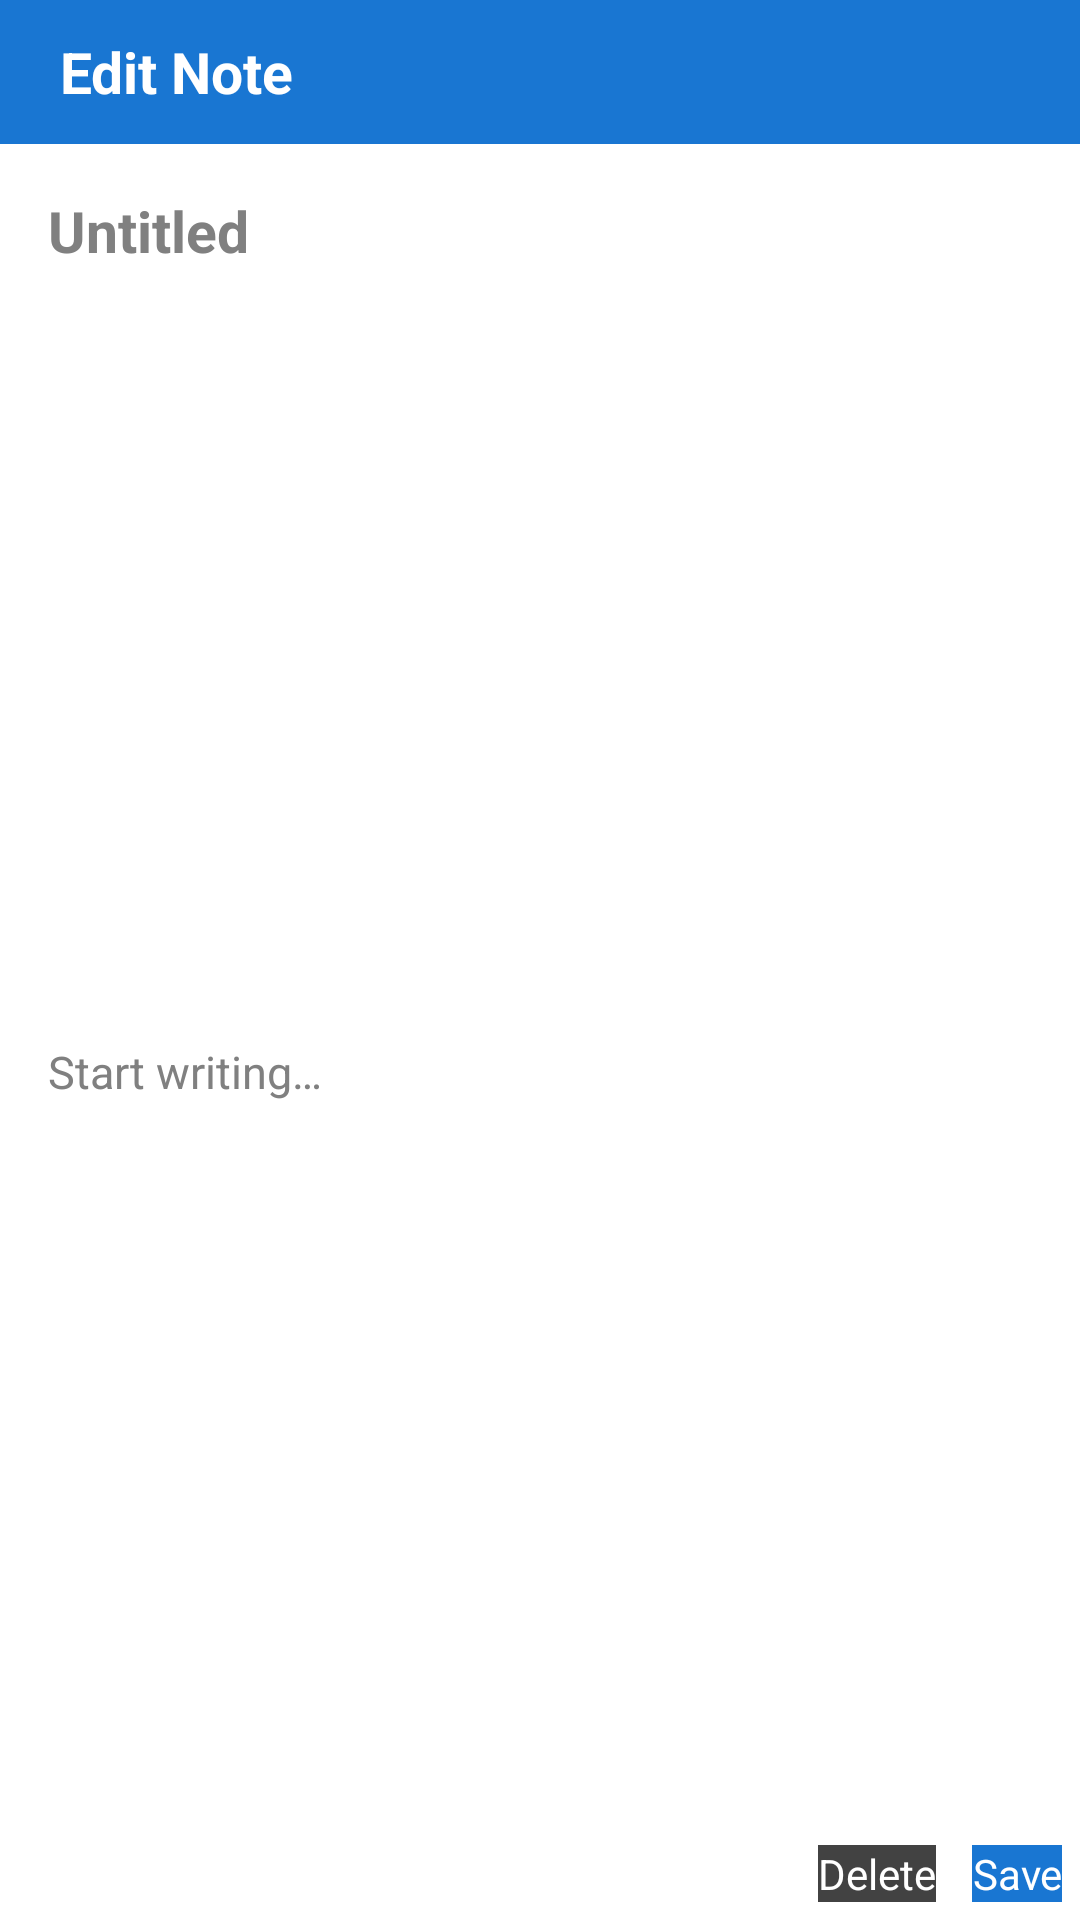

Here is an Android app screen rendered from its layout file. Give the layout XML and the strings, colors and styles it references.
<!-- AndroidManifest.xml: application theme Theme.NotesMinimal -->
<!-- res/layout/activity_note_detail.xml -->
<?xml version="1.0" encoding="utf-8"?>
<LinearLayout xmlns:android="http://schemas.android.com/apk/res/android"
    android:layout_width="match_parent"
    android:layout_height="match_parent"
    android:background="@color/backgroundLight"
    android:orientation="vertical">

    
    <TextView
        android:id="@+id/detailToolbar"
        android:layout_width="match_parent"
        android:layout_height="48dp"
        android:background="@color/colorPrimary"
        android:text="@string/edit_note"
        android:textColor="@android:color/white"
        android:textStyle="bold"
        android:gravity="center_vertical"
        android:paddingStart="20dp"
        android:textSize="19sp" />

    <EditText
        android:id="@+id/detailTitle"
        android:layout_width="match_parent"
        android:layout_height="wrap_content"
        android:hint="@string/note_untitled"
        android:textSize="19sp"
        android:padding="16dp"
        android:textColor="@color/textPrimary"
        android:background="@android:color/transparent"
        android:maxLines="1"
        android:textStyle="bold" />

    <EditText
        android:id="@+id/detailContent"
        android:layout_width="match_parent"
        android:layout_height="0dp"
        android:layout_weight="1"
        android:minHeight="180dp"
        android:hint="Start writing…"
        android:textSize="15sp"
        android:padding="16dp"
        android:background="@android:color/transparent"
        android:textColor="@color/textPrimary"/>

    <LinearLayout
        android:layout_width="match_parent"
        android:layout_height="wrap_content"
        android:orientation="horizontal"
        android:gravity="end">

        <Button
            android:id="@+id/btnDelete"
            android:layout_width="wrap_content"
            android:layout_height="wrap_content"
            android:text="@string/delete"
            android:layout_margin="6dp"
            android:background="@color/colorSecondary"
            android:textColor="@color/backgroundLight" />

        <Button
            android:id="@+id/btnSave"
            android:layout_width="wrap_content"
            android:layout_height="wrap_content"
            android:text="@string/save"
            android:layout_marginEnd="12dp"
            android:layout_margin="6dp"
            android:background="@color/colorPrimary"
            android:textColor="@color/backgroundLight" />
    </LinearLayout>
</LinearLayout>
<!-- resources referenced by this layout -->
<resources>
  <color name="backgroundLight">#FFFFFF</color>
  <color name="colorPrimary">#1976D2</color>
  <color name="colorSecondary">#424242</color>
  <color name="textPrimary">#222222</color>
  <string name="delete">Delete</string>
  <string name="edit_note">Edit Note</string>
  <string name="note_untitled">Untitled</string>
  <string name="save">Save</string>
  <style name="Theme.NotesMinimal" parent="android:Theme.Light.NoTitleBar">
          <item name="android:textColor">@color/textPrimary</item>
          <item name="android:windowBackground">@color/backgroundLight</item>
      </style>
</resources>
